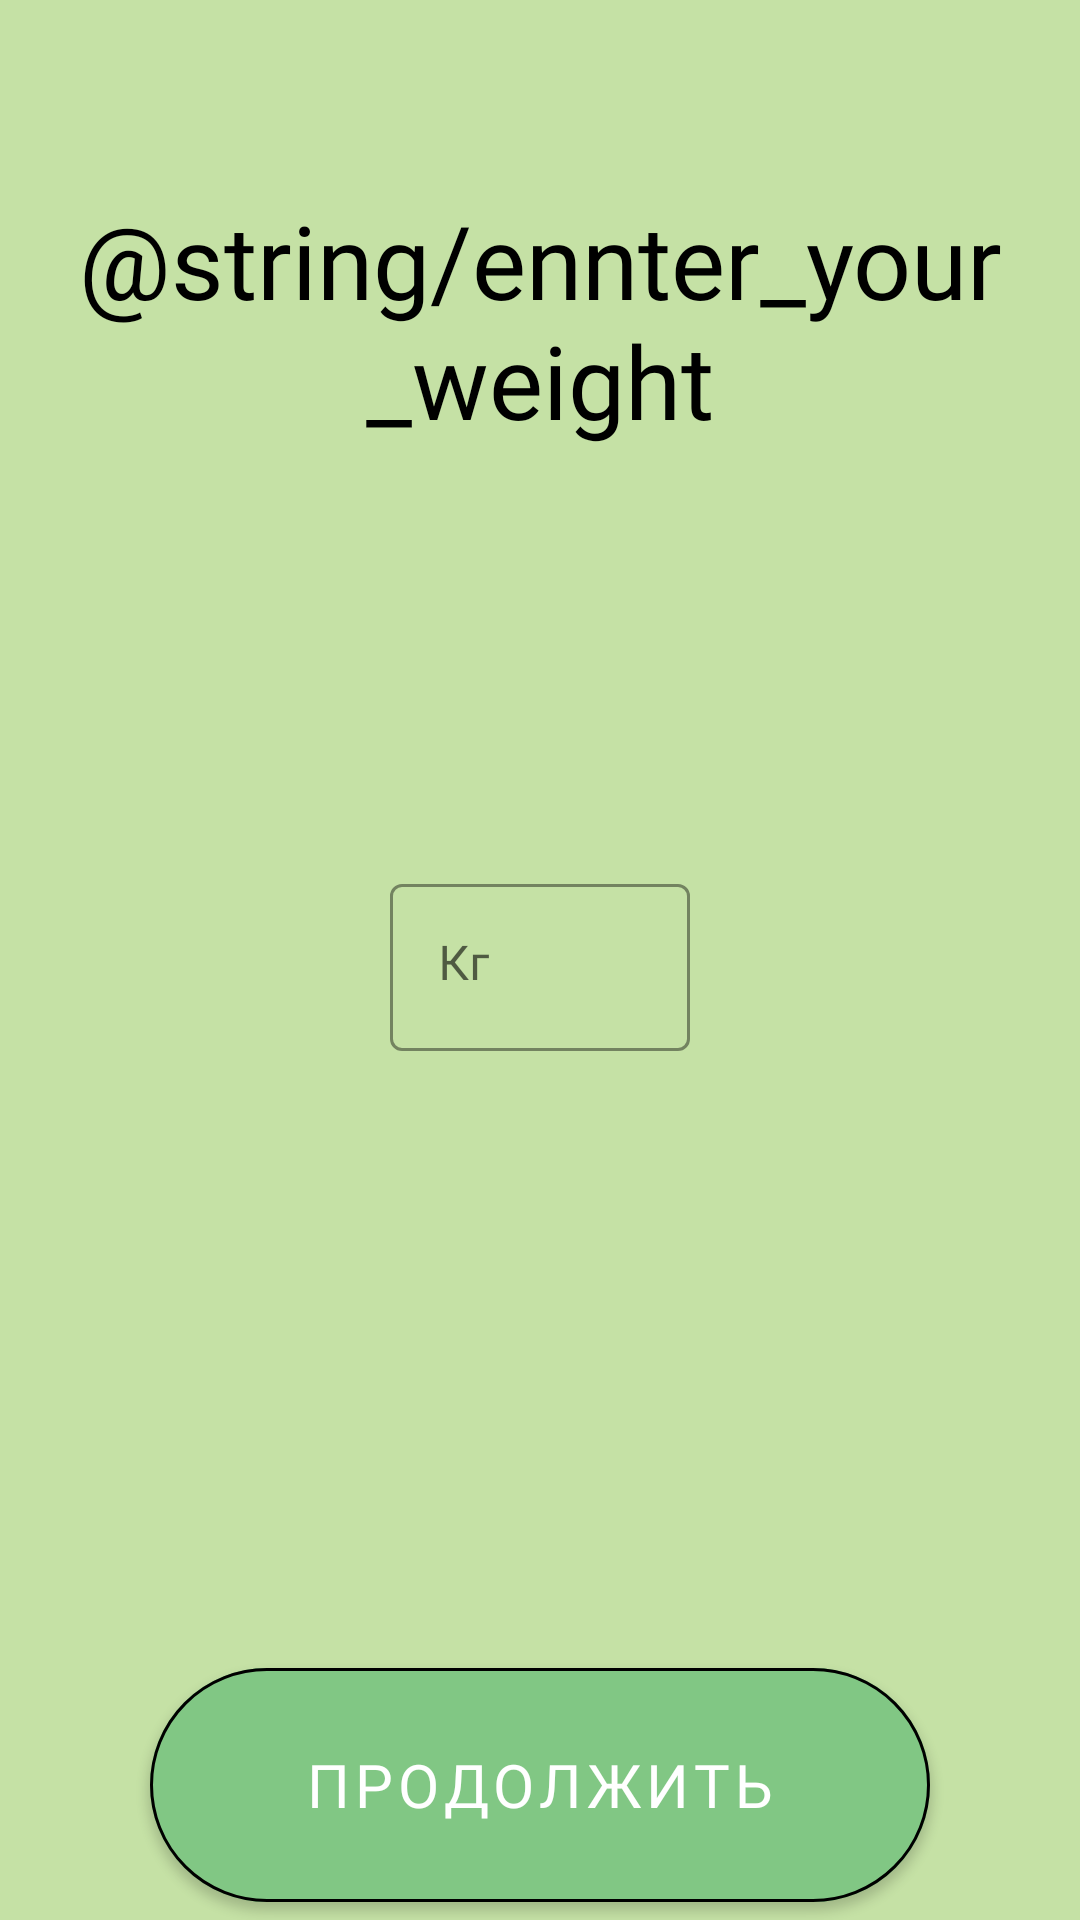

Layout XML and referenced resources for this Android screen:
<!-- AndroidManifest.xml: application theme Theme.Project -->
<!-- res/layout/weight_check.xml -->
<?xml version="1.0" encoding="utf-8"?>
<RelativeLayout xmlns:android="http://schemas.android.com/apk/res/android"
    xmlns:app="http://schemas.android.com/apk/res-auto"
    xmlns:tools="http://schemas.android.com/tools"
    android:layout_width="match_parent"
    android:layout_height="match_parent"
    android:background="@color/green_light"
    tools:context=".WeightActivity">


    <TextView
        android:id="@+id/text1"
        style="@style/headStyle"
        android:text="@string/ennter_your_weight" />

    <com.google.android.material.textfield.TextInputLayout
        android:id="@+id/filledTextField_Weight"
        style="@style/Widget.MaterialComponents.TextInputLayout.OutlinedBox"
        android:layout_width="100dp"
        android:layout_height="wrap_content"
        android:layout_centerHorizontal="true"

        android:layout_centerVertical="true"
        app:boxStrokeColor="@color/black"
        app:boxStrokeWidth="1dp"
        app:hintTextColor="@color/black">

        <com.google.android.material.textfield.TextInputEditText
            android:id="@+id/edit_Weight"
            android:layout_width="100dp"
            android:layout_height="wrap_content"
            android:fontFamily="@font/mplus1p_regular"
            android:gravity="left"
            android:hint="@string/kg"
            android:inputType="numberDecimal"
            android:maxLength="3"
            android:textCursorDrawable="@null" />
    </com.google.android.material.textfield.TextInputLayout>

    <com.google.android.material.button.MaterialButton
        android:id="@+id/button3"
        style="@style/buttonStyle"
        android:layout_alignParentBottom="true"
        android:layout_centerHorizontal="true"
        app:cornerRadius="45dp"
        app:strokeWidth="1dp" />


</RelativeLayout>
<!-- resources referenced by this layout -->
<resources>
  <color name="black">#FF000000</color>
  <color name="green_light">#C5E1A5</color>
  <string name="kg">Кг</string>
  <style name="buttonStyle">
          <item name="android:layout_width">260dp</item>
          <item name="android:layout_height">90dp</item>
          <item name="android:text">@string/buttonContinue</item>
          <item name="android:textColor">@color/white</item>
          <item name="android:backgroundTint">@color/green_dark</item>
          <item name="android:fontFamily">"@font/mplus1p_regular"</item>
          <item name="android:textSize">20sp</item>
      </style>
  <style name="headStyle">
          <item name="android:layout_width">match_parent</item>
          <item name="android:layout_height">wrap_content</item>
          <item name="android:layout_marginTop">64dp</item>
          <item name="android:fontFamily">@font/mplus1p_medium</item>
          <item name="android:gravity">center</item>
          <item name="android:textColor">@color/black</item>
          <item name="android:textSize">34sp</item>
      </style>
  <style name="Theme.Project" parent="Theme.MaterialComponents.DayNight.DarkActionBar">
          
          <item name="colorPrimary">@color/green_dark</item>
          <item name="colorPrimaryVariant">@color/green_light</item>
          <item name="colorOnPrimary">@color/white</item>
          
          <item name="colorSecondary">@color/teal_200</item>
          <item name="colorSecondaryVariant">@color/teal_700</item>
          <item name="colorOnSecondary">@color/black</item>
          
          <item name="android:statusBarColor" tools:targetApi="l">?attr/colorPrimaryVariant</item>
          
          <item name="android:textColorHint">@color/black</item>
      </style>
  <string name="buttonContinue">Продолжить</string>
  <color name="white">#FFFFFFFF</color>
  <color name="green_dark">#81C784</color>
  <color name="teal_200">#FF03DAC5</color>
  <color name="teal_700">#FF018786</color>
</resources>
